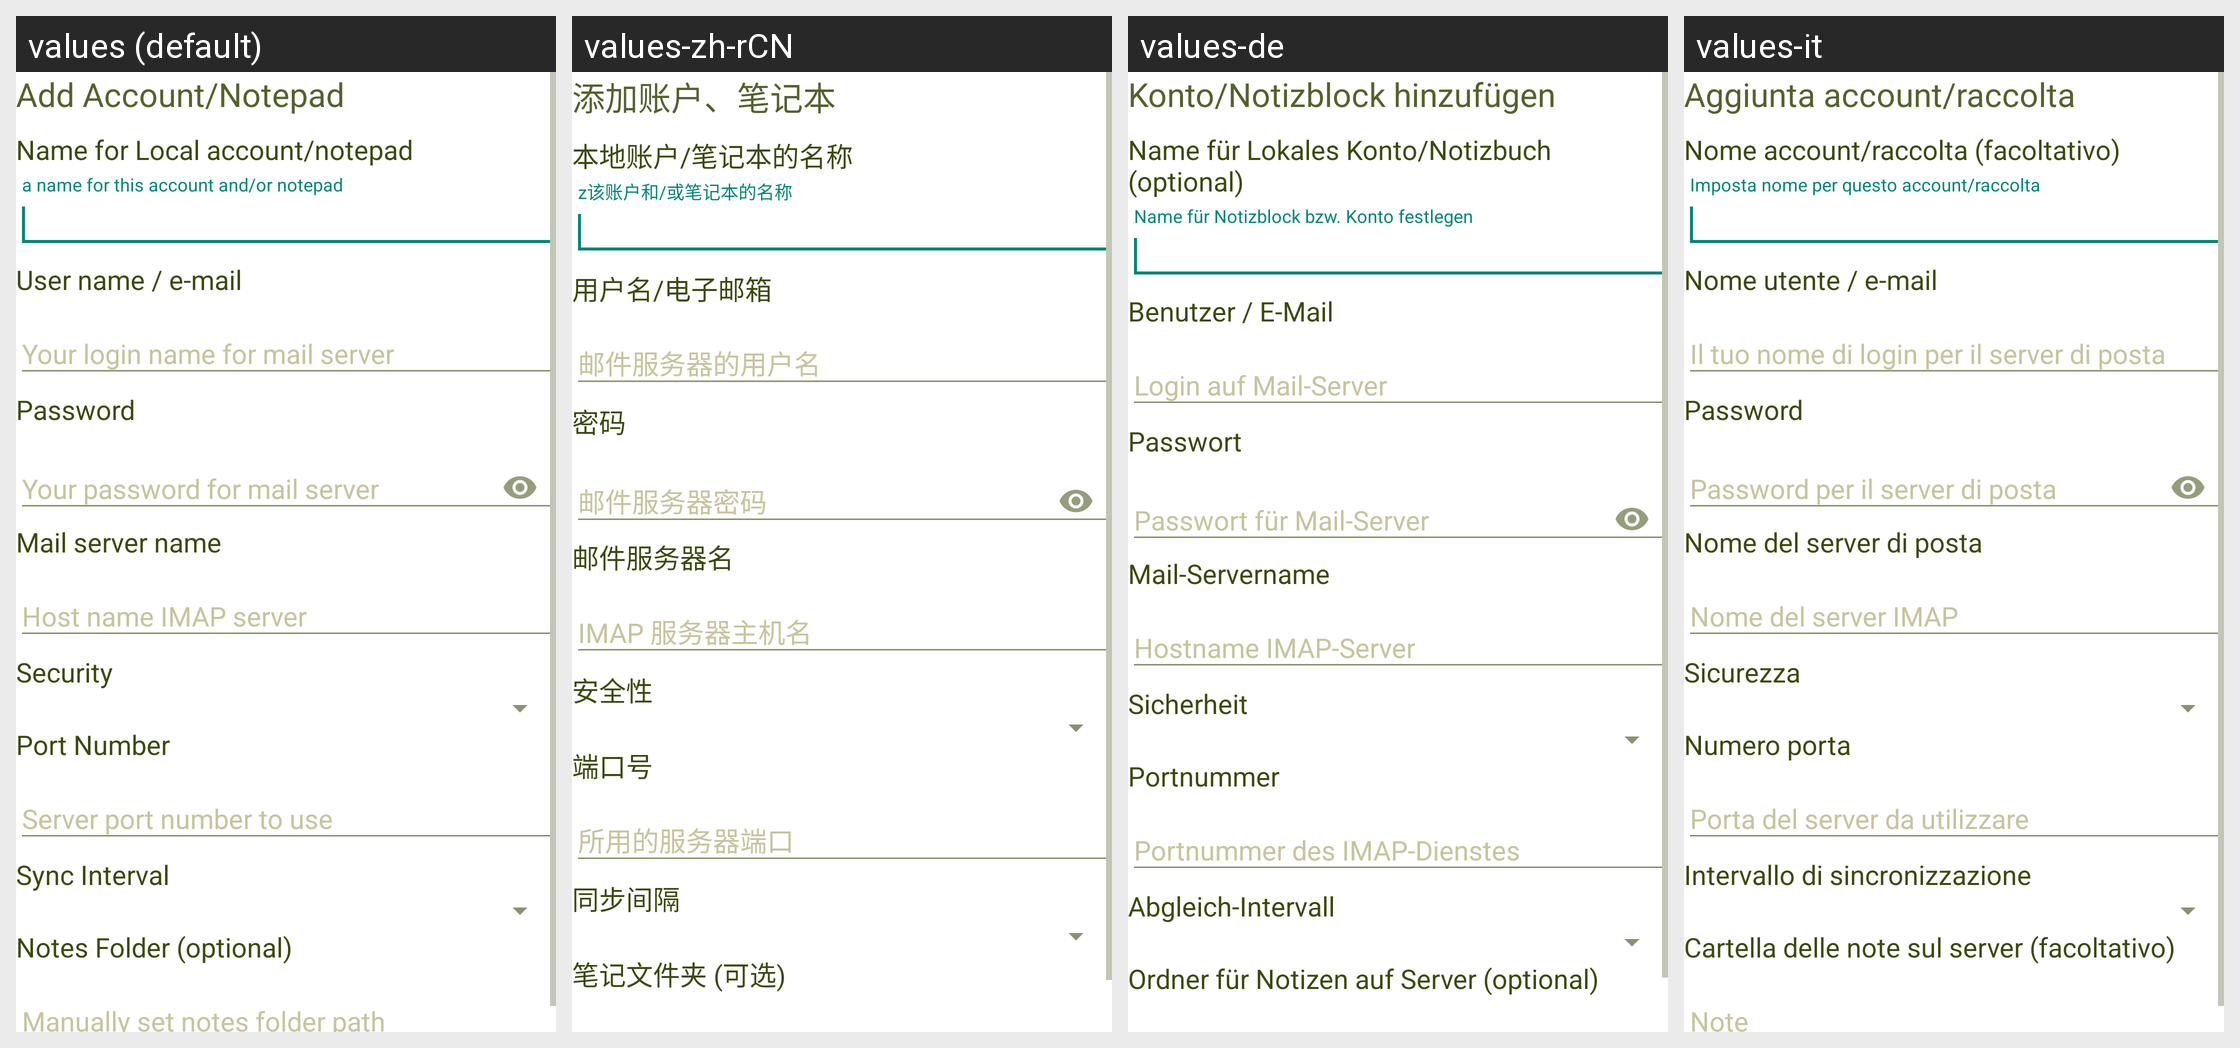

The Android screen below is rendered under several locales of the same app. Produce the string resources it draws, with the default and per-locale values.
Android screen res/layout/account_setup.xml rendered under 4 locales, left to right: values (default), values-zh-rCN, values-de, values-it. Device: Nexus 5 (rendered at 1080×1920; each locale shown at half size, 540×960, under a caption strip naming it); theme ImapNotesTheme.
Other locales in the repository, not shown: values-es, values-nb, values-ru.
Strings drawn on this screen, with the default value and each locale's value (text and hints the layout hard-codes appear in the picture but are not listed):

add_account
  values: Add Account/Notepad
  values-zh-rCN: 添加账户、笔记本
  values-de: Konto/Notizblock hinzufügen
  values-it: Aggiunta account/raccolta

account_name
  values: Name for Local account/notepad
  values-zh-rCN: 本地账户/笔记本的名称
  values-de: Name für Lokales Konto/Notizbuch (optional)
  values-it: Nome account/raccolta (facoltativo)

account_name_description
  values: a name for this account and/or notepad
  values-zh-rCN: z该账户和/或笔记本的名称
  values-de: Name für Notizblock bzw. Konto festlegen
  values-it: Imposta nome per questo account/raccolta

username
  values: User name / e-mail
  values-zh-rCN: 用户名/电子邮箱
  values-de: Benutzer / E-Mail
  values-it: Nome utente / e-mail

your_login_name
  values: Your login name for mail server
  values-zh-rCN: 邮件服务器的用户名
  values-de: Login auf Mail-Server
  values-it: Il tuo nome di login per il server di posta

password
  values: Password
  values-zh-rCN: 密码
  values-de: Passwort
  values-it: Password

your_password
  values: Your password for mail server
  values-zh-rCN: 邮件服务器密码
  values-de: Passwort für Mail-Server
  values-it: Password per il server di posta

server
  values: Mail server name
  values-zh-rCN: 邮件服务器名
  values-de: Mail-Servername
  values-it: Nome del server di posta

imap_notes_server
  values: Host name IMAP server
  values-zh-rCN: IMAP 服务器主机名
  values-de: Hostname IMAP-Server
  values-it: Nome del server IMAP

security
  values: Security
  values-zh-rCN: 安全性
  values-de: Sicherheit
  values-it: Sicurezza

port_number
  values: Port Number
  values-zh-rCN: 端口号
  values-de: Portnummer
  values-it: Numero porta

server_port_number_to_use
  values: Server port number to use
  values-zh-rCN: 所用的服务器端口
  values-de: Portnummer des IMAP-Dienstes
  values-it: Porta del server da utilizzare

sync_interval
  values: Sync Interval
  values-zh-rCN: 同步间隔
  values-de: Abgleich-Intervall
  values-it: Intervallo di sincronizzazione

notes_folder_optional
  values: Notes Folder (optional)
  values-zh-rCN: 笔记文件夹 (可选)
  values-de: Ordner für Notizen auf Server (optional)
  values-it: Cartella delle note sul server (facoltativo)

manually_set_full_imap_path_to_notes_folder
  values: Manually set notes folder path
  values-zh-rCN: 手动设置笔记文件夹路径
  values-de: Notes
  values-it: Note
